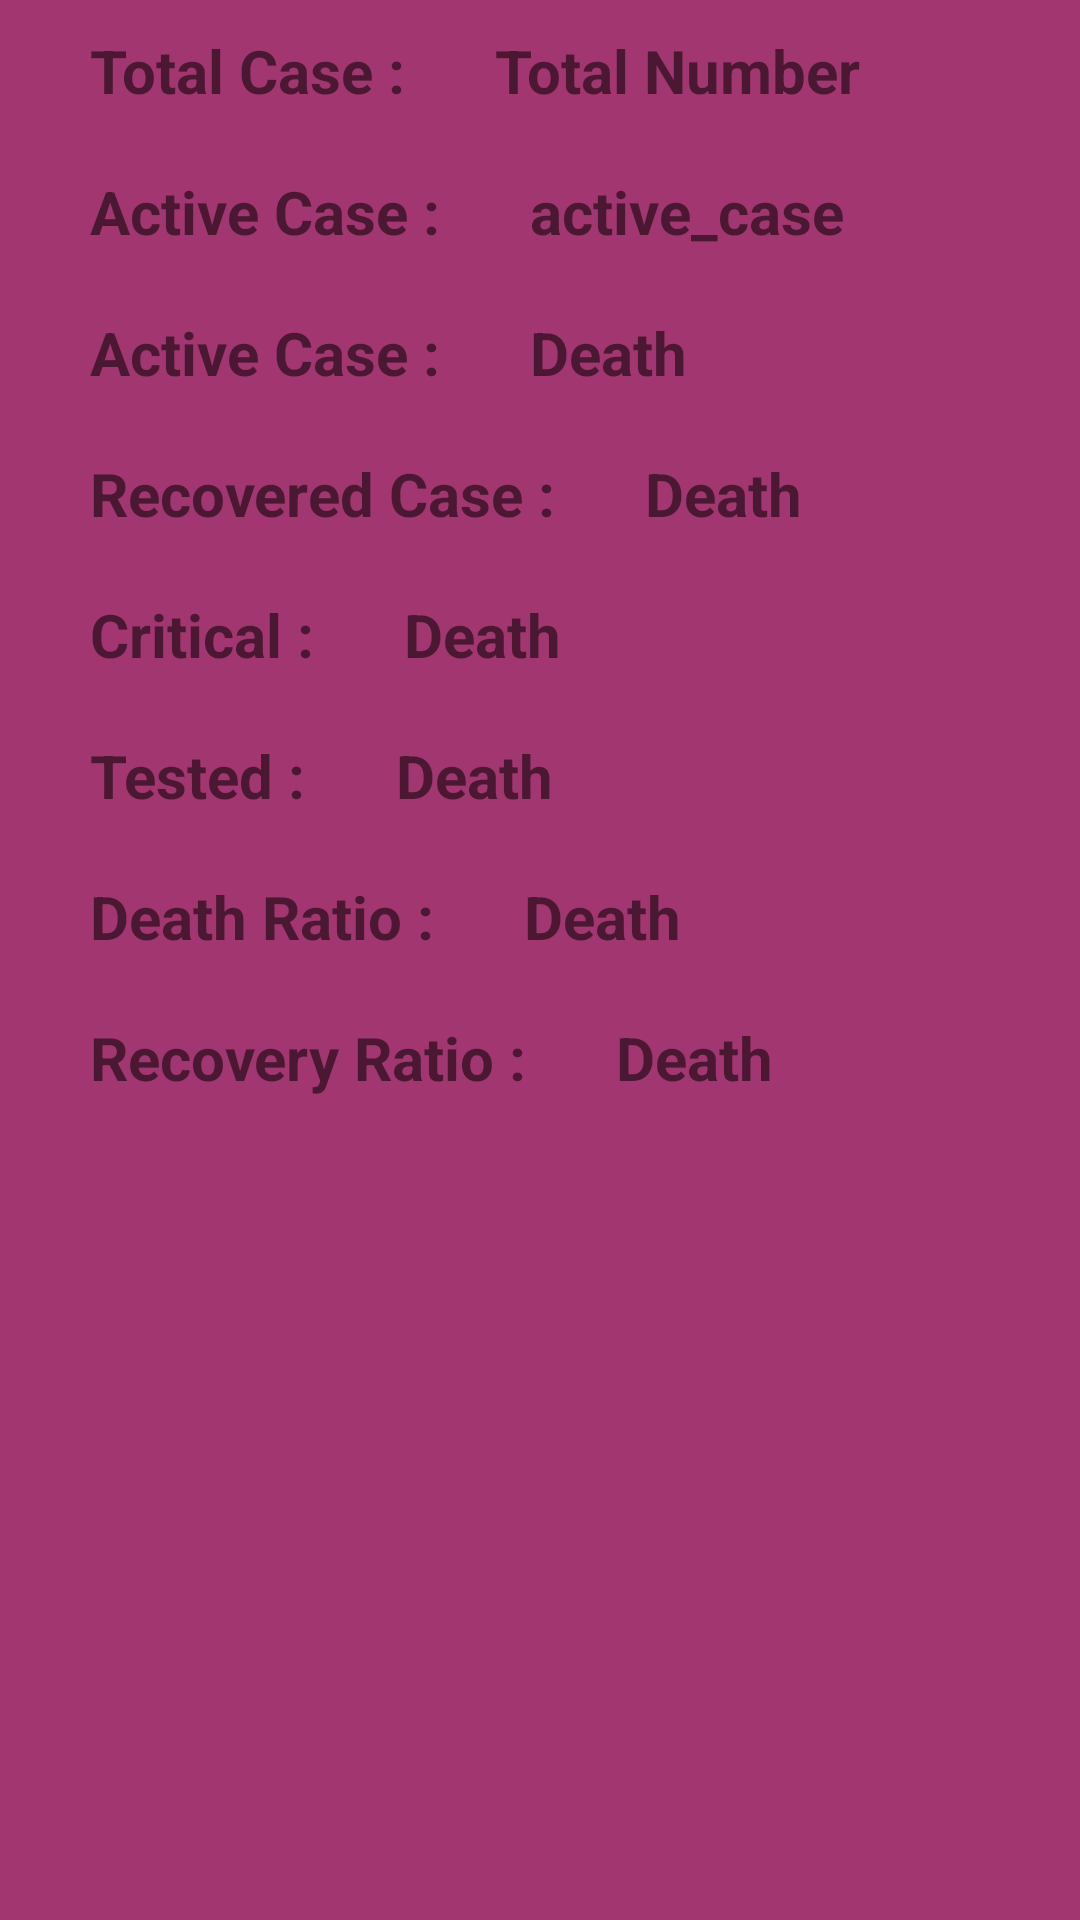

Here is an Android app screen rendered from its layout file. Give the layout XML and the strings, colors and styles it references.
<!-- AndroidManifest.xml: application theme AppTheme -->
<!-- res/layout/fragment_change.xml -->
<?xml version="1.0" encoding="utf-8"?>
<androidx.constraintlayout.widget.ConstraintLayout xmlns:android="http://schemas.android.com/apk/res/android"
    xmlns:app="http://schemas.android.com/apk/res-auto"
    xmlns:tools="http://schemas.android.com/tools"
    android:layout_width="match_parent"
    android:layout_height="match_parent"
    android:background="@color/col3"
    tools:context=".MainActivity">


    <androidx.constraintlayout.widget.ConstraintLayout
        android:id="@+id/content_layout"
        android:layout_width="match_parent"
        android:layout_height="wrap_content"
        android:layout_marginTop="10dp"
        app:layout_constraintTop_toTopOf="parent">


        <TextView
            android:id="@+id/text_one"
            android:layout_width="wrap_content"
            android:layout_height="wrap_content"
            android:layout_marginStart="30dp"
            android:text="Total Case :"
            android:textSize="20sp"
            android:textStyle="bold"
            app:layout_constraintLeft_toLeftOf="parent"
            app:layout_constraintTop_toTopOf="parent" />

        <TextView
            android:id="@+id/text_two"
            android:layout_width="wrap_content"
            android:layout_height="wrap_content"
            android:layout_marginStart="30dp"
            android:layout_marginTop="20dp"
            android:text="Active Case :"
            android:textSize="20sp"
            android:textStyle="bold"
            app:layout_constraintLeft_toLeftOf="parent"
            app:layout_constraintTop_toBottomOf="@id/text_one" />

        <TextView
            android:id="@+id/text_three"
            android:layout_width="wrap_content"
            android:layout_height="wrap_content"
            android:layout_marginStart="30dp"
            android:layout_marginTop="20dp"
            android:text="Active Case :"
            android:textSize="20sp"
            android:textStyle="bold"
            app:layout_constraintLeft_toLeftOf="parent"
            app:layout_constraintTop_toBottomOf="@id/text_two" />

        <TextView
            android:id="@+id/text_four"
            android:layout_width="wrap_content"
            android:layout_height="wrap_content"
            android:layout_marginStart="30dp"
            android:layout_marginTop="20dp"
            android:text="Recovered Case :"
            android:textSize="20sp"
            android:textStyle="bold"
            app:layout_constraintLeft_toLeftOf="parent"
            app:layout_constraintTop_toBottomOf="@id/text_three" />

        <TextView
            android:id="@+id/text_five"
            android:layout_width="wrap_content"
            android:layout_height="wrap_content"
            android:layout_marginStart="30dp"
            android:layout_marginTop="20dp"
            android:text="Critical :"
            android:textSize="20sp"
            android:textStyle="bold"
            app:layout_constraintLeft_toLeftOf="parent"
            app:layout_constraintTop_toBottomOf="@id/text_four" />

        <TextView
            android:id="@+id/text_six"
            android:layout_width="wrap_content"
            android:layout_height="wrap_content"
            android:layout_marginStart="30dp"
            android:layout_marginTop="20dp"
            android:text="Tested :"
            android:textSize="20sp"
            android:textStyle="bold"
            app:layout_constraintLeft_toLeftOf="parent"
            app:layout_constraintTop_toBottomOf="@id/text_five" />

        <TextView
            android:id="@+id/text_seven"
            android:layout_width="wrap_content"
            android:layout_height="wrap_content"
            android:layout_marginStart="30dp"
            android:layout_marginTop="20dp"
            android:text="Death Ratio :"
            android:textSize="20sp"
            android:textStyle="bold"
            app:layout_constraintLeft_toLeftOf="parent"
            app:layout_constraintTop_toBottomOf="@id/text_six" />

        <TextView
            android:id="@+id/text_eight"
            android:layout_width="wrap_content"
            android:layout_height="wrap_content"
            android:layout_marginStart="30dp"
            android:layout_marginTop="20dp"
            android:text="Recovery Ratio :"
            android:textSize="20sp"
            android:textStyle="bold"
            app:layout_constraintLeft_toLeftOf="parent"
            app:layout_constraintTop_toBottomOf="@id/text_seven" />


        <TextView
            android:id="@+id/text_number"
            android:layout_width="wrap_content"
            android:layout_height="wrap_content"
            android:layout_marginStart="30dp"
            android:text="Total Number"
            android:textSize="20sp"
            android:textStyle="bold"
            app:layout_constraintStart_toEndOf="@id/text_one"
            app:layout_constraintTop_toTopOf="parent" />

        <TextView
            android:id="@+id/text_activenumber"
            android:layout_width="wrap_content"
            android:layout_height="wrap_content"
            android:layout_marginStart="30dp"
            android:layout_marginTop="20dp"
            android:text="active_case"
            android:textSize="20sp"
            android:textStyle="bold"
            app:layout_constraintStart_toEndOf="@id/text_two"
            app:layout_constraintTop_toBottomOf="@id/text_number" />

        <TextView
            android:id="@+id/text_death"
            android:layout_width="wrap_content"
            android:layout_height="wrap_content"
            android:layout_marginStart="30dp"
            android:layout_marginTop="20dp"
            android:text="Death"
            android:textSize="20sp"
            android:textStyle="bold"
            app:layout_constraintStart_toEndOf="@id/text_three"
            app:layout_constraintTop_toBottomOf="@id/text_activenumber" />

        <TextView
            android:id="@+id/text_recovered"
            android:layout_width="wrap_content"
            android:layout_height="wrap_content"
            android:layout_marginStart="30dp"
            android:layout_marginTop="20dp"
            android:text="Death"
            android:textSize="20sp"
            android:textStyle="bold"
            app:layout_constraintStart_toEndOf="@id/text_four"
            app:layout_constraintTop_toBottomOf="@id/text_death" />


        <TextView
            android:id="@+id/text_critical"
            android:layout_width="wrap_content"
            android:layout_height="wrap_content"
            android:layout_marginStart="30dp"
            android:layout_marginTop="20dp"
            android:text="Death"
            android:textSize="20sp"
            android:textStyle="bold"
            app:layout_constraintStart_toEndOf="@id/text_five"
            app:layout_constraintTop_toBottomOf="@id/text_recovered" />

        <TextView
            android:id="@+id/text_tested"
            android:layout_width="wrap_content"
            android:layout_height="wrap_content"
            android:layout_marginStart="30dp"
            android:layout_marginTop="20dp"
            android:text="Death"
            android:textSize="20sp"
            android:textStyle="bold"
            app:layout_constraintStart_toEndOf="@id/text_six"
            app:layout_constraintTop_toBottomOf="@id/text_critical" />

        <TextView
            android:id="@+id/text_death_ratio"
            android:layout_width="wrap_content"
            android:layout_height="wrap_content"
            android:layout_marginStart="30dp"
            android:layout_marginTop="20dp"
            android:text="Death"
            android:textSize="20sp"
            android:textStyle="bold"
            app:layout_constraintStart_toEndOf="@id/text_seven"
            app:layout_constraintTop_toBottomOf="@id/text_tested" />

        <TextView
            android:id="@+id/text_recovery_ratio"
            android:layout_width="wrap_content"
            android:layout_height="wrap_content"
            android:layout_marginStart="30dp"
            android:layout_marginTop="20dp"
            android:text="Death"
            android:textSize="20sp"
            android:textStyle="bold"
            app:layout_constraintStart_toEndOf="@id/text_eight"
            app:layout_constraintTop_toBottomOf="@id/text_death_ratio" />

    </androidx.constraintlayout.widget.ConstraintLayout>


</androidx.constraintlayout.widget.ConstraintLayout>
<!-- resources referenced by this layout -->
<resources>
  <color name="col3">#a13670</color>
  <style name="AppTheme" parent="Theme.AppCompat.Light.NoActionBar">
          
          <item name="colorPrimary">@color/colorPrimary</item>
          <item name="colorPrimaryDark">@color/colorPrimaryDark</item>
          <item name="colorAccent">@color/colorAccent</item>
      </style>
  <color name="colorPrimary">#6200EE</color>
  <color name="colorPrimaryDark">@color/col2</color>
  <color name="colorAccent">#03DAC5</color>
  <color name="col2">#ec4176</color>
</resources>
